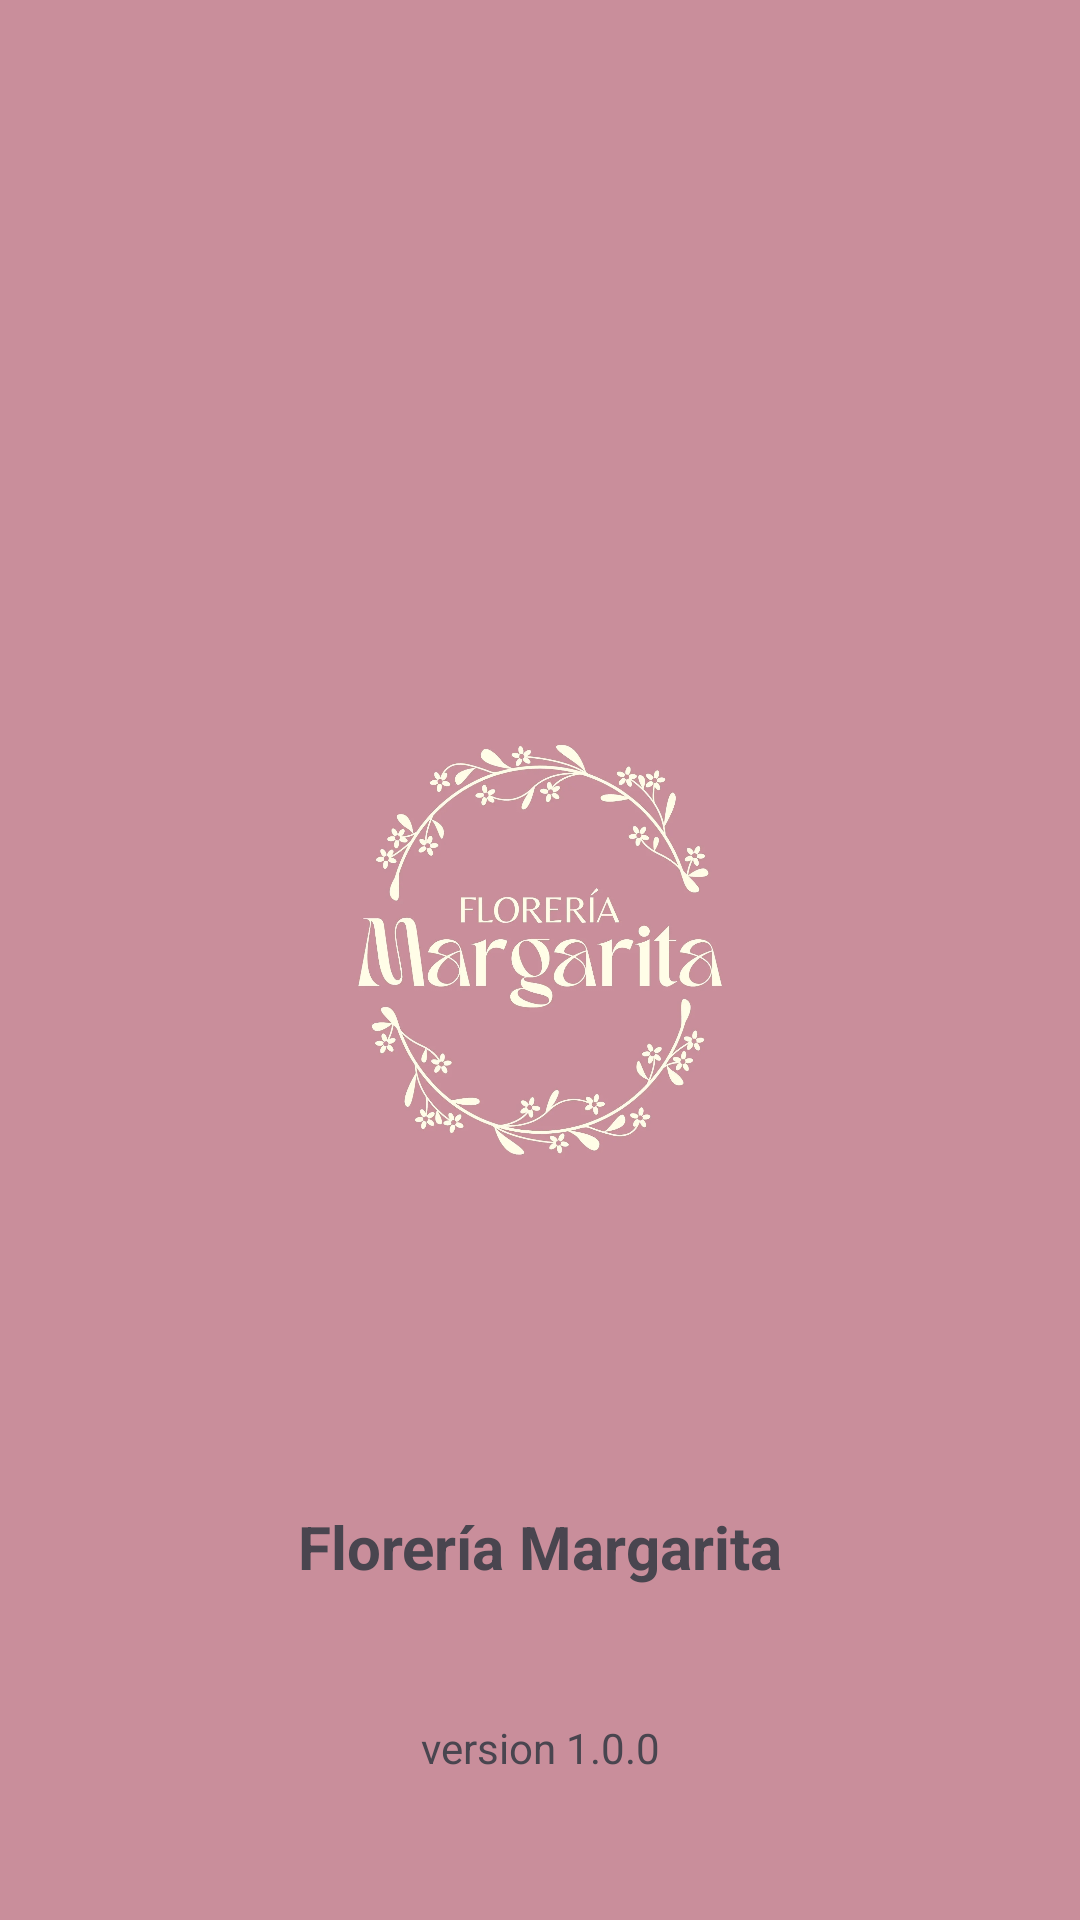

Produce the Android XML layout that renders to this screen, including the resource entries it uses.
<!-- AndroidManifest.xml: application theme Theme.Material3.Light -->
<!-- res/layout/activity_splash.xml -->
<?xml version="1.0" encoding="utf-8"?>
<androidx.constraintlayout.widget.ConstraintLayout xmlns:android="http://schemas.android.com/apk/res/android"
    xmlns:app="http://schemas.android.com/apk/res-auto"
    xmlns:tools="http://schemas.android.com/tools"
    android:id="@+id/main"
    android:layout_width="match_parent"
    android:layout_height="match_parent"
    android:background="@color/main"
    tools:context=".activities.SplashActivity">


    <TextView
        android:id="@+id/textView"
        android:layout_width="wrap_content"
        android:layout_height="wrap_content"
        android:layout_marginBottom="44dp"
        android:text="@string/app_name"
        android:textSize="20dp"
        android:textStyle="bold"
        app:layout_constraintBottom_toTopOf="@+id/textView2"
        app:layout_constraintEnd_toEndOf="parent"
        app:layout_constraintStart_toStartOf="parent" />

    <com.airbnb.lottie.LottieAnimationView
        android:id="@+id/lottieAnimationView"
        android:layout_width="100dp"
        android:layout_height="100dp"
        android:layout_marginBottom="144dp"
        app:layout_constraintBottom_toTopOf="@+id/textView"
        app:layout_constraintEnd_toEndOf="parent"
        app:layout_constraintHorizontal_bias="0.498"
        app:layout_constraintStart_toStartOf="parent"
        app:lottie_autoPlay="true"
        app:lottie_fileName="laoding.json"
        app:lottie_imageAssetsFolder="assets"
        app:lottie_loop="true">

    </com.airbnb.lottie.LottieAnimationView>

    <TextView
        android:id="@+id/textView2"
        android:layout_width="wrap_content"
        android:layout_height="wrap_content"
        android:layout_marginBottom="48dp"
        android:text="@string/version"
        app:layout_constraintBottom_toBottomOf="parent"
        app:layout_constraintEnd_toEndOf="parent"
        app:layout_constraintStart_toStartOf="parent" />

    <ImageView
        android:id="@+id/imageView"
        android:layout_width="180dp"
        android:layout_height="180dp"
        android:layout_marginTop="224dp"
        android:contentDescription="TODO"
        app:layout_constraintBottom_toTopOf="@+id/lottieAnimationView"
        app:layout_constraintEnd_toEndOf="parent"
        app:layout_constraintHorizontal_bias="0.497"
        app:layout_constraintStart_toStartOf="parent"
        app:layout_constraintTop_toTopOf="parent"
        app:layout_constraintVertical_bias="0.0"
        app:srcCompat="@drawable/logo1" />
</androidx.constraintlayout.widget.ConstraintLayout>
<!-- resources referenced by this layout -->
<resources>
  <color name="main">#c98e9b</color>
  <!-- drawable logo1: webp bitmap (drawable, 59330 bytes) -->
  <string name="app_name">Florería Margarita</string>
  <string name="version">version 1.0.0</string>
</resources>
